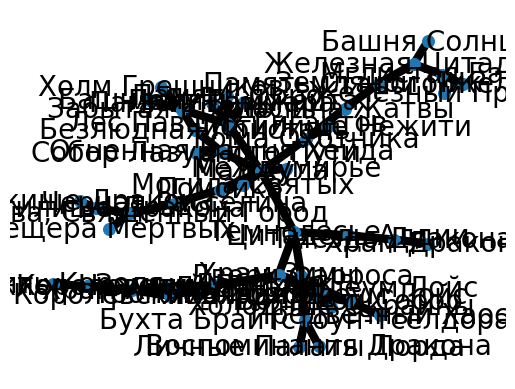

Here is the Python script that generated this plot:
#!/usr/bin/env python3
# -*- coding: utf-8 -*-

__author__ = "ipetrash"


import networkx as nx
import matplotlib.pyplot as plt


# Get global_transitions from: https://github.com/gil9red/SimplePyScripts/blob/4b2a99630bff06846f3707889a47e911004e51b2/Dark_Souls_II__print_locations__with_graph.py
global_transitions = {
    ("Железная Цитадель", "Мглистая Башня"),
    ("Шульва, Священный Город", "Святилище Дракона"),
    ("Огненная Башня Хейда", "Маджула"),
    ("Темнолесье", "Цитадель Алдии"),
    ("Цитадель Алдии", "Гнездо Дракона"),
    ("Замок Дранглик", "Трон Желания"),
    ("Роща Охотника", "Чистилище Нежити"),
    ("Шульва, Священный Город", "Пещера Мертвых"),
    ("Святилище Дракона", "Убежище Дракона"),
    ("Темнолесье", "Двери Фарроса"),
    ("Бухта Брайтстоун-Тселдора", "Личные Палаты Лорда"),
    ("Маджула", "Могила Святых"),
    ("Склеп Нежити", "Память Короля"),
    ("Мглистая Башня", "Железный Проход"),
    ("Железная Цитадель", "Башня Солнца"),
    ("Земляной Пик", "Железная Цитадель"),
    ("Роща Охотника", "Долина Жатвы"),
    ("Ледяная Элеум Лойс", "Храм Зимы"),
    ("Помойка", "Черная Расселина"),
    ("Бухта Брайтстоун-Тселдора", "Воспоминания Дракона"),
    ("Могила Святых", "Помойка"),
    ("Королевский Проход ", "Замок Дранглик"),
    ("Большой Собор", "Ледяная Элеум Лойс"),
    ("Маджула", "Роща Охотника"),
    ("Мглистая Башня", "Память Старого Железного Короля"),
    ("Безлюдная Пристань", "Огненная Башня Хейда"),
    ("Ледяная Элеум Лойс", "Холодные Окраины"),
    ("Храм Зимы", " Ледяная Элеум Лойс"),
    ("Гнездо Дракона", "Храм Дракона"),
    ("Большой Собор", "Предвечный Хаос"),
    ("Храм Аманы", "Склеп Нежити"),
    ("Долина Жатвы", "Земляной Пик"),
    ("Забытая Крепость", "Безлюдная Пристань"),
    ("Лес Павших Гигантов", "Память Ваммара"),
    (" Ледяная Элеум Лойс", "Большой Собор"),
    ("Черная Расселина", "Шульва, Священный Город"),
    ("Междумирье", "Маджула"),
    ("Замок Дранглик", "Королевский Проход"),
    ("Храм Зимы", "Замок Дранглик"),
    ("Маджула", "Помойка"),
    ("Лес Павших Гигантов", "Память Джейта"),
    ("Лес Павших Гигантов", "Забытая Крепость"),
    ("Огненная Башня Хейда", "Собор Лазурного Пути"),
    ("Лес Павших Гигантов", "Память Орро"),
    (" Ледяная Элеум Лойс", "Холодные Окраины"),
    ("Королевский Проход", "Храм Аманы"),
    ("Храм Аманы", "Королевский Проход "),
    ("Темнолесье", "Храм Зимы"),
    ("Маджула", "Темнолесье"),
    ("Маджула", "Лес Павших Гигантов"),
    ("Забытая Крепость", "Башня Луны"),
    ("Забытая Крепость", "Холм Грешников"),
    ("Двери Фарроса", "Бухта Брайтстоун-Тселдора"),
}

# TODO: pretty graph
G = nx.Graph()

for title, title_trans in global_transitions:
    # print('{} -> {}'.format(title, title_trans))
    G.add_edge(title, title_trans)

pos = nx.spring_layout(G)  # positions for all nodes

# edges
nx.draw_networkx_edges(G, pos, edgelist=G.edges(), width=6)

# nodes
nx.draw_networkx_nodes(G, pos, node_size=70)

# labels
nx.draw_networkx_labels(G, pos, font_size=20, font_family="Verdana")

# plt.figure(1)
plt.axis("off")
# plt.savefig("ds2_locations_graph.png")  # save as png
plt.show()  # display
